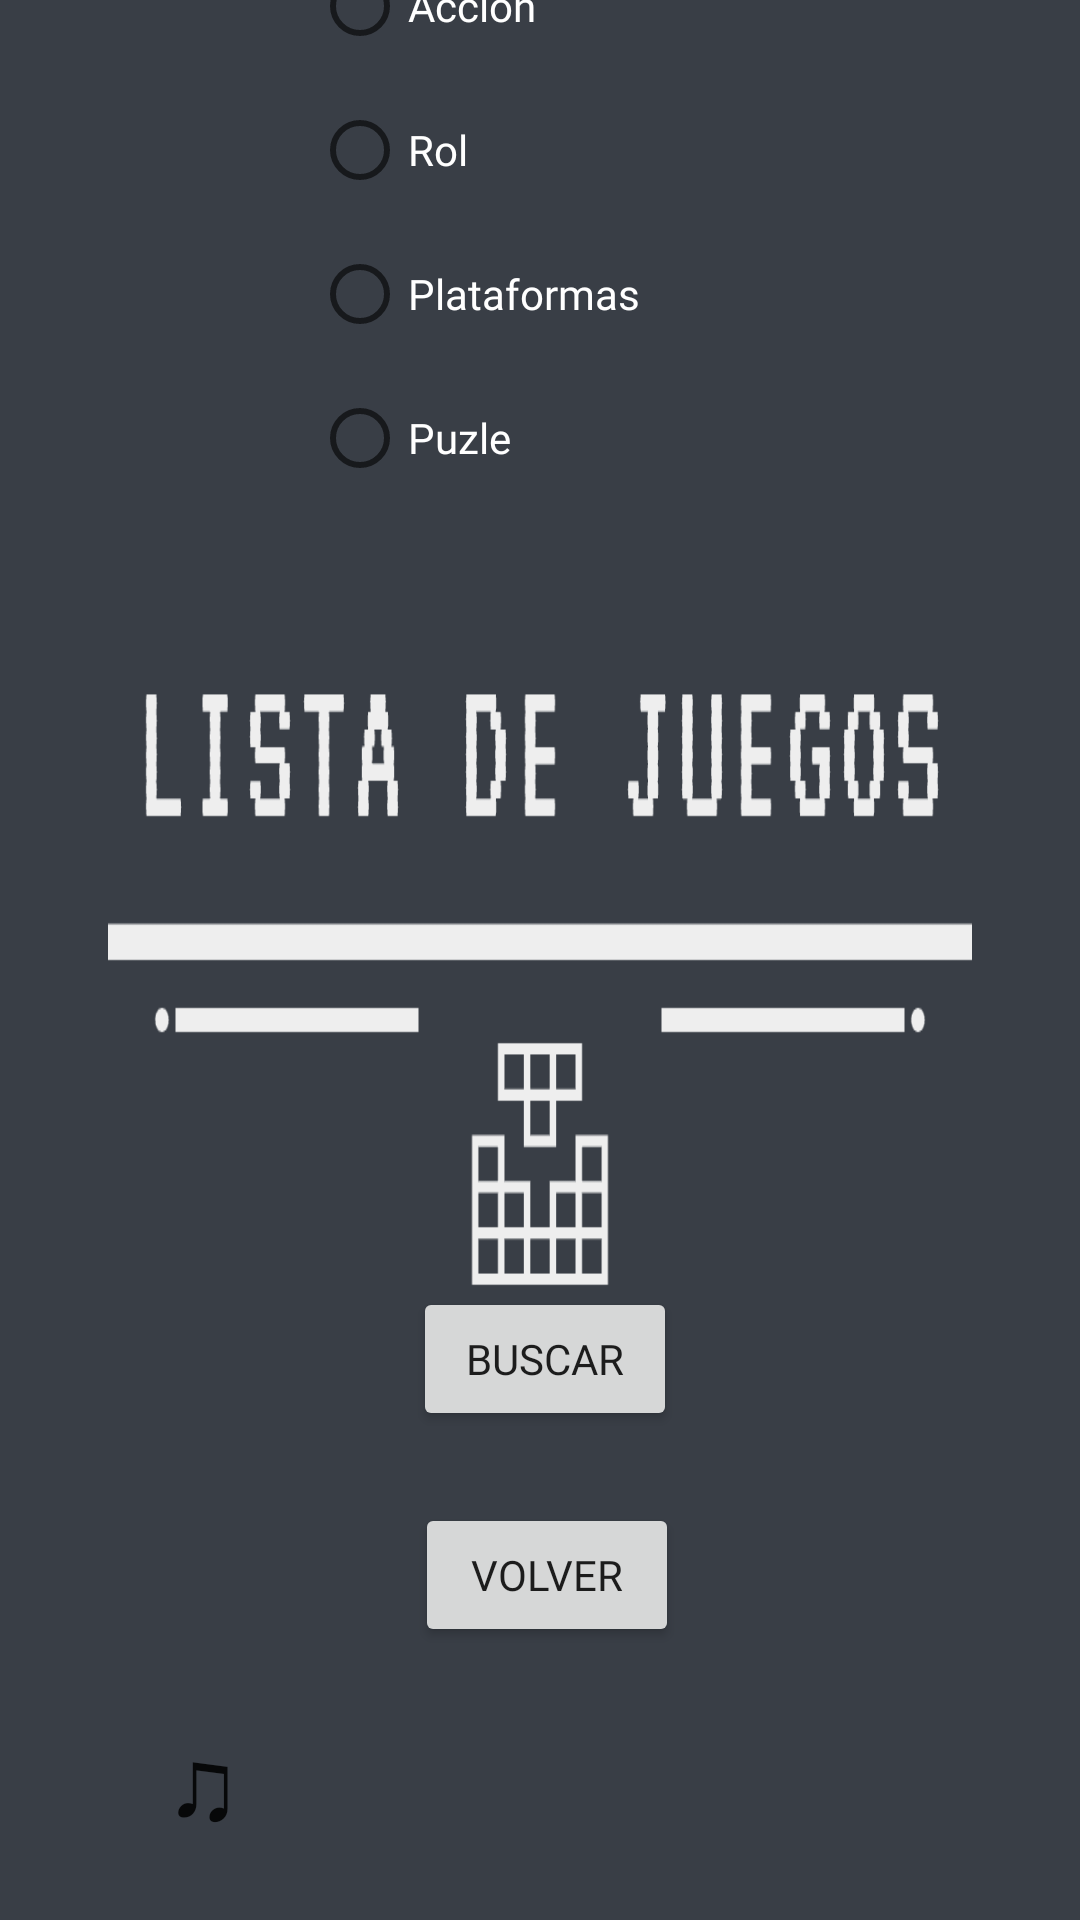

The Android layout XML behind this screen, and the referenced resources:
<!-- AndroidManifest.xml: application theme Theme.ProyectoFinalARD -->
<!-- res/layout/activity_listajuegos.xml -->
<?xml version="1.0" encoding="utf-8"?>
<androidx.constraintlayout.widget.ConstraintLayout xmlns:android="http://schemas.android.com/apk/res/android"
    xmlns:app="http://schemas.android.com/apk/res-auto"
    xmlns:tools="http://schemas.android.com/tools"
    android:layout_width="match_parent"
    android:layout_height="match_parent"
    android:background="@drawable/logo"
    tools:context=".listajuegos">

    <RadioGroup
        android:id="@+id/radioGroup"
        android:layout_width="171dp"
        android:layout_height="192dp"
        android:layout_marginBottom="480dp"
        android:keepScreenOn="false"
        app:layout_constraintBottom_toBottomOf="parent"
        app:layout_constraintEnd_toEndOf="parent"
        app:layout_constraintHorizontal_bias="0.55"
        app:layout_constraintStart_toStartOf="parent"
        app:layout_constraintTop_toTopOf="parent"
        app:layout_constraintVertical_bias="0.699">

        <RadioButton
            android:id="@+id/rbAccion"
            android:layout_width="match_parent"
            android:layout_height="wrap_content"
            android:fontFamily="@font/play"
            android:text="@string/accion"
            android:textColor="#FFFFFF" />

        <RadioButton
            android:id="@+id/rbRol"
            android:layout_width="match_parent"
            android:layout_height="wrap_content"
            android:fontFamily="@font/play"
            android:text="@string/rol"
            android:textColor="#FFFFFF" />

        <RadioButton
            android:id="@+id/rbPlataforma"
            android:layout_width="match_parent"
            android:layout_height="wrap_content"
            android:fontFamily="@font/play"
            android:text="@string/plataforma"
            android:textColor="#FFFFFF" />

        <RadioButton
            android:id="@+id/rbPuzzle"
            android:layout_width="match_parent"
            android:layout_height="wrap_content"
            android:fontFamily="@font/play"
            android:text="@string/puzzle"
            android:textColor="#FFFFFF" />
    </RadioGroup>

    <Button
        android:id="@+id/btnBuscar"
        android:layout_width="wrap_content"
        android:layout_height="wrap_content"
        android:fontFamily="@font/play"
        android:onClick="sendInformation"
        android:text="@string/buscar"
        app:layout_constraintBottom_toBottomOf="parent"
        app:layout_constraintEnd_toEndOf="parent"
        app:layout_constraintHorizontal_bias="0.506"
        app:layout_constraintStart_toStartOf="parent"
        app:layout_constraintTop_toBottomOf="@+id/radioGroup"
        app:layout_constraintVertical_bias="0.614" />

    <Button
        android:id="@+id/btnVolverJuegos"
        android:layout_width="wrap_content"
        android:layout_height="wrap_content"
        android:layout_marginTop="24dp"
        android:fontFamily="@font/play"
        android:onClick="back"
        android:text="@string/btnVolver"
        app:layout_constraintBottom_toBottomOf="parent"
        app:layout_constraintEnd_toEndOf="parent"
        app:layout_constraintHorizontal_bias="0.509"
        app:layout_constraintStart_toStartOf="parent"
        app:layout_constraintTop_toBottomOf="@+id/btnBuscar"
        app:layout_constraintVertical_bias="0.0" />

    <TextView
        android:id="@+id/textView"
        android:layout_width="191dp"
        android:layout_height="39dp"
        android:fontFamily="@font/play"
        android:text="@string/seleccione"
        android:textColor="#FFFFFF"
        app:layout_constraintBottom_toTopOf="@+id/radioGroup"
        app:layout_constraintEnd_toEndOf="parent"
        app:layout_constraintStart_toStartOf="parent"
        app:layout_constraintTop_toTopOf="parent" />

    <Button
        android:id="@+id/button2"
        style="@style/Widget.AppCompat.Button.Borderless"
        android:layout_width="64dp"
        android:layout_height="64dp"
        android:layout_marginBottom="16dp"
        android:onClick="playStopMusic"
        android:text="@string/music"
        android:textSize="34sp"
        app:layout_constraintBottom_toBottomOf="parent"
        app:layout_constraintEnd_toEndOf="parent"
        app:layout_constraintHorizontal_bias="0.121"
        app:layout_constraintStart_toStartOf="parent" />

</androidx.constraintlayout.widget.ConstraintLayout>
<!-- resources referenced by this layout -->
<resources>
  <!-- drawable logo: png bitmap (drawable-v24, 3149 bytes) -->
  <string name="accion">Accion</string>
  <string name="btnVolver">Volver</string>
  <string name="buscar">Buscar</string>
  <string name="music">♫</string>
  <string name="plataforma">Plataformas</string>
  <string name="puzzle">Puzle</string>
  <string name="rol">Rol</string>
  <string name="seleccione">Seleccione el genero de juegos a buscar:</string>
  <style name="Theme.ProyectoFinalARD" parent="Theme.MaterialComponents.DayNight.DarkActionBar">
          
          <item name="colorPrimary">@color/black</item>
          <item name="colorPrimaryDark">@color/hard_purple</item>
          <item name="colorAccent">@color/red</item>
          
  
          
          <item name="android:statusBarColor" tools:targetApi="l">@color/black_purple</item>
      </style>
  <color name="black">#191919</color>
  <color name="hard_purple">#7B1FA2</color>
  <color name="red">#FF5252</color>
  <color name="black_purple">#450044</color>
</resources>
